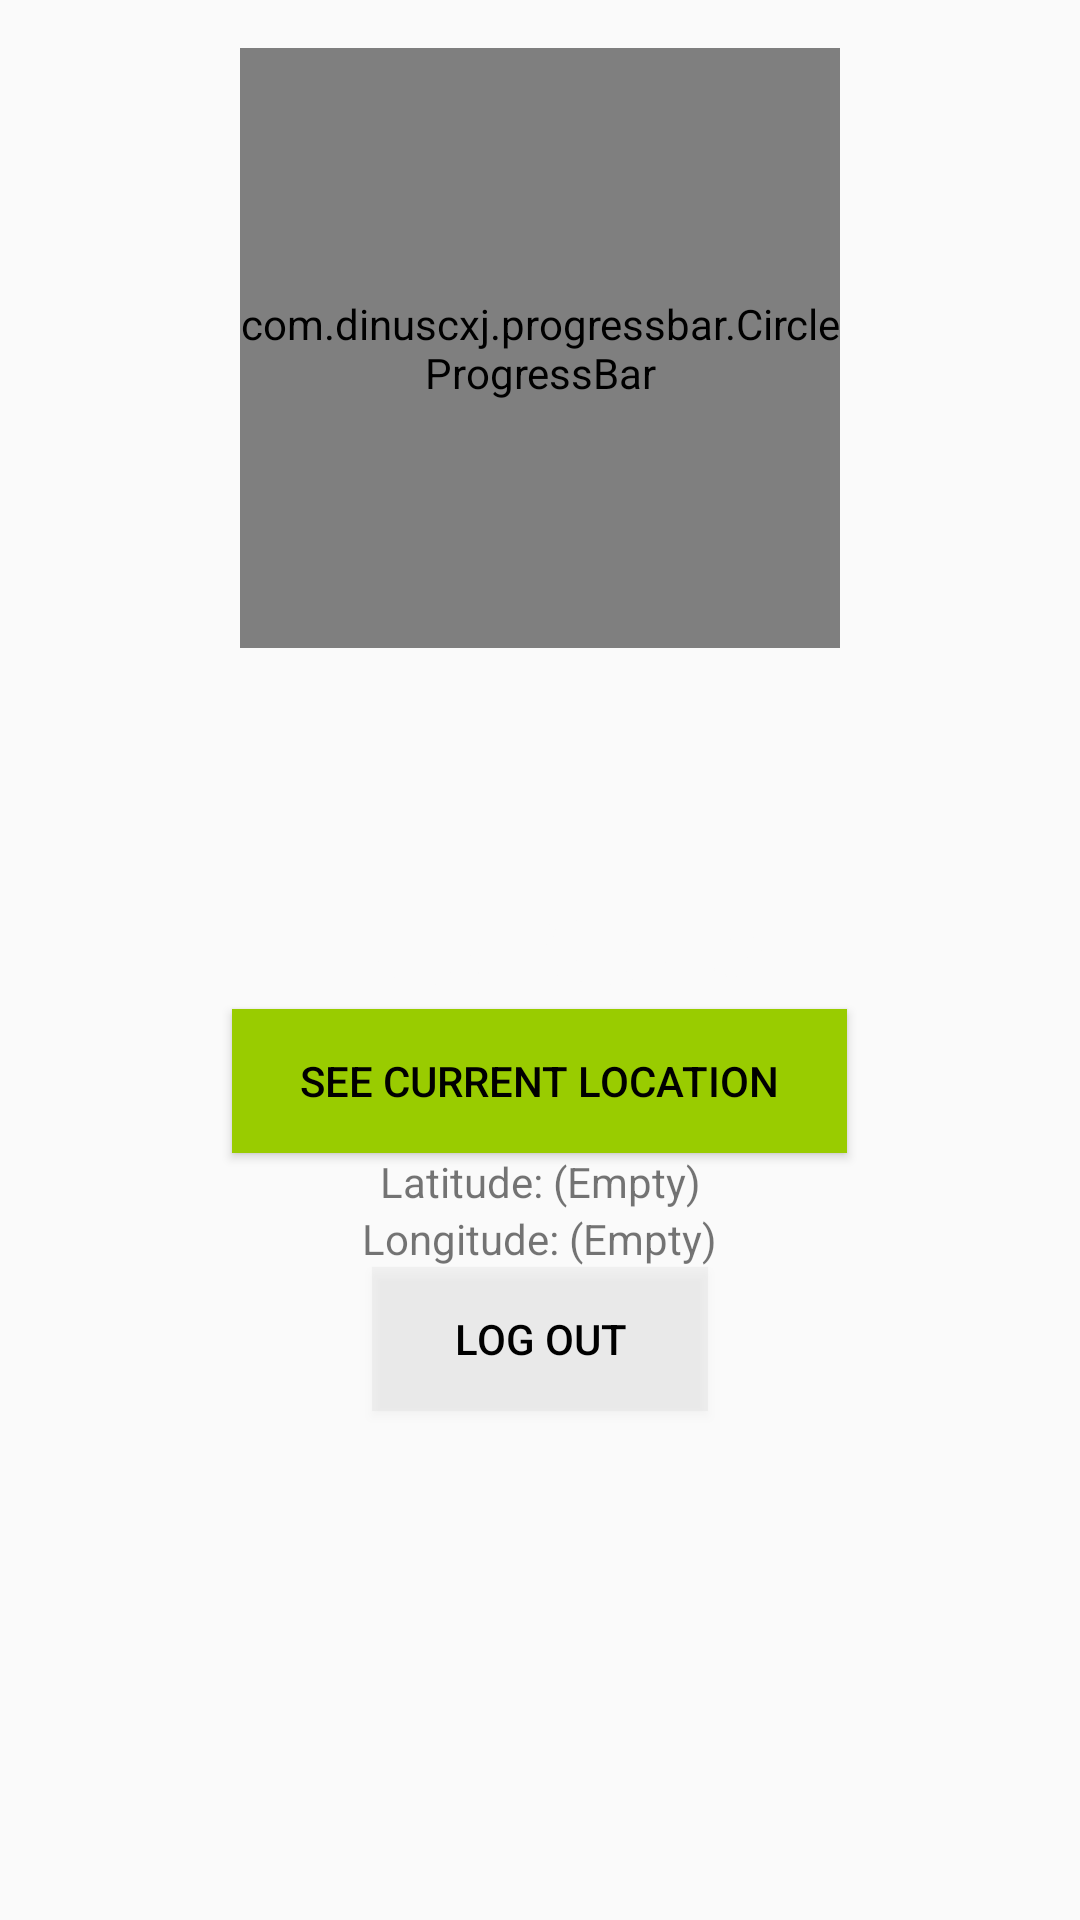

This screen was rendered from an Android layout file. Write that file and the resources it references.
<!-- AndroidManifest.xml: application theme MyTheme -->
<!-- res/layout/content_main.xml -->
<?xml version="1.0" encoding="utf-8"?>
<LinearLayout xmlns:android="http://schemas.android.com/apk/res/android"
    xmlns:app="http://schemas.android.com/apk/res-auto"
    xmlns:tools="http://schemas.android.com/tools"
    android:layout_width="match_parent"
    android:layout_height="match_parent"
    android:gravity="center_horizontal"
    android:orientation="vertical"
    android:paddingBottom="@dimen/activity_vertical_margin"
    android:paddingLeft="@dimen/activity_horizontal_margin"
    android:paddingRight="@dimen/activity_horizontal_margin"
    android:paddingTop="@dimen/activity_vertical_margin"

    app:layout_behavior="@string/appbar_scrolling_view_behavior"
    tools:context="edu.umd.arturomcgill.healcity.MainActivity">

    <com.dinuscxj.progressbar.CircleProgressBar
        android:id="@+id/custom_progress5"
        android:layout_width="200dp"
        android:layout_height="200dp"
        android:gravity="center"
        app:progress_background_color="@color/holo_darker_gray"
        app:progress_end_color="@color/holo_green_light"
        app:progress_start_color="@color/holo_green_light"
        app:progress_stroke_width="10dp"
        app:progress_text_color="#000000"
        app:progress_text_size="40dp"
        app:style="solid_line" />

    <TextView
        android:id="@+id/count"
        android:textColor="@color/bg_light"
        android:layout_width="wrap_content"
        android:layout_height="wrap_content"
        android:layout_gravity="center"
        android:gravity="center"
        android:textSize="60sp" />

    <TextView
        android:layout_width="match_parent"
        android:layout_height="wrap_content"
        android:textColor="@color/bg_light"
        android:gravity="center"
        android:text="Total Steps"
        android:textSize="30sp"
        android:visibility="visible" />

    <Button
        android:id="@+id/seeMap"
        android:layout_width="205dp"
        android:layout_height="wrap_content"
        android:text="See Current Location"
        android:textColor="#000000"
        android:background="@color/holo_green_light"/>

    <TextView
        android:id="@+id/latitude"
        android:layout_width="308dp"
        android:layout_height="wrap_content"
        android:gravity="center"
        android:text="Latitude: (Empty)" />

    <TextView
        android:id="@+id/longitude"
        android:layout_width="307dp"
        android:layout_height="wrap_content"
        android:gravity="center"
        android:text="Longitude: (Empty)" />

    <Button
        android:id="@+id/logoutButton"
        android:layout_width="112dp"
        android:layout_height="wrap_content"
        android:text="Log Out"
        android:textColor="#000000"
        android:background="@color/holo_gray_bright"/>


</LinearLayout>
<!-- resources referenced by this layout -->
<resources>
  <color name="bg_light">#fafafa</color>
  <color name="holo_darker_gray">#ffaaaaaa</color>
  <color name="holo_gray_bright">#33CCCCCC</color>
  <color name="holo_green_light">#99cc00</color>
  <dimen name="activity_horizontal_margin">16dp</dimen>
  <dimen name="activity_vertical_margin">16dp</dimen>
  <style name="MyTheme" parent="Base.MyTheme" />
  <style name="Base.MyTheme" parent="Theme.AppCompat.DayNight.NoActionBar">
          <item name="colorPrimary">@color/colorPrimary</item>
          <item name="colorPrimaryDark">@color/colorPrimaryDark</item>
          <item name="colorAccent">@color/colorAccent</item>
          <item name="windowActionBar">false</item>
          <item name="windowActionBarOverlay">false</item>
          <item name="windowNoTitle">true</item>
          <item name="android:windowBackground">@color/bg_light</item>
      </style>
  <color name="colorPrimary">#3F51B5</color>
  <color name="colorPrimaryDark">#303F9F</color>
  <color name="colorAccent">#FF4081</color>
</resources>
